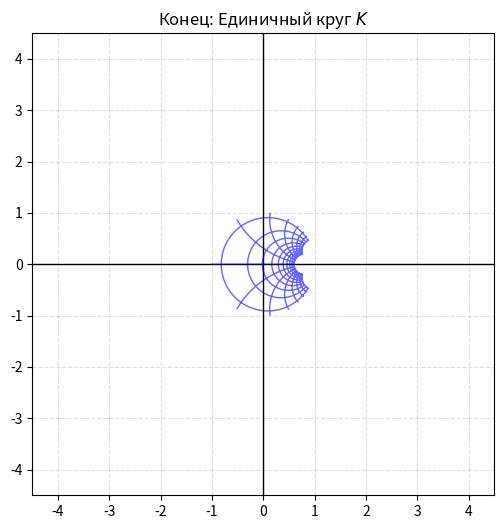

Recreate this plot in Python.
import numpy as np
import matplotlib.pyplot as plt
from matplotlib.animation import FuncAnimation, PillowWriter
import os

# Создание папок для сохранения, если они не существуют
os.makedirs("output/img", exist_ok=True)
os.makedirs("output/gif", exist_ok=True)


# =========================================================================
# 1. ГЕНЕРАЦИЯ СЕТКИ (для исходной области H: Im(z1) > 0)
# =========================================================================

def get_grid_points():
    """
    Создает сетку точек в Верхней полуплоскости H.
    Используем прямоугольную сетку.
    """

    # Вещественные линии (вертикальные)
    reals = np.linspace(-4, 4, 15)
    # Мнимые линии (горизонтальные)
    imags = np.linspace(0.1, 4, 10)

    lines = []

    # 1. Вертикальные линии (Re = const)
    for r in reals:
        im_line = np.linspace(0, 4, 100)
        lines.append(r + 1j * im_line)

    # 2. Горизонтальные линии (Im = const)
    for i in imags:
        re_line = np.linspace(-4, 4, 100)
        lines.append(re_line + 1j * i)

    # Преобразуем список массивов в один длинный массив для анимации
    # Добавляем NaN разделители, чтобы линии не соединялись
    Z_lines = []
    for line in lines:
        Z_lines.extend(line)
        Z_lines.append(np.nan + 1j * np.nan)

    return np.array(Z_lines)


# =========================================================================
# 2. ФУНКЦИЯ ОТОБРАЖЕНИЯ (Шаг 2: H -> K)
# =========================================================================

def mapping(z1):
    """
    Отображение Верхней полуплоскости H на Единичный круг K.
    z2 = (z1 - i) / (z1 + i)
    """
    return (z1 - 1j) / (z1 + 1j)


# Исходные и конечные точки
Z1 = get_grid_points()
Z2 = mapping(Z1)


# =========================================================================
# 3. СОХРАНЕНИЕ СТАТИЧЕСКОЙ КАРТИНКИ (для отчета)
# =========================================================================

def save_static_report_image():
    """
    Генерирует и сохраняет статическое изображение для отчета,
    сравнивающее исходную и отображенную области.
    """
    # Генерируем плотное облако точек
    num_pts = 10000
    Z1_real = np.random.uniform(-4, 4, num_pts)
    Z1_imag = np.random.uniform(0.1, 4, num_pts)
    Z1_cloud = Z1_real + 1j * Z1_imag
    Z2_cloud = mapping(Z1_cloud)

    fig, ax = plt.subplots(1, 2, figsize=(12, 5))

    # Раскраска по углу (чтобы отследить конформность)
    colors = np.angle(Z1_cloud)

    # Левая часть: Исходная область H
    ax[0].scatter(Z1_cloud.real, Z1_cloud.imag, c=colors, cmap='hsv', s=1, alpha=0.5)
    ax[0].set_title("Исходная область $H$\n($\\text{Im } z_1 > 0$)")
    ax[0].axhline(0, color='k', lw=0.8)
    ax[0].axvline(0, color='k', lw=0.8)
    ax[0].set_xlim(-4.5, 4.5)
    ax[0].set_ylim(0, 4.5)
    ax[0].grid(True, alpha=0.3)
    ax[0].set_aspect('equal')

    # Правая часть: Образ конформного отображения K
    ax[1].scatter(Z2_cloud.real, Z2_cloud.imag, c=colors, cmap='hsv', s=1, alpha=0.5)
    ax[1].set_title("Результат отображения $K$\n($z_2 = (z_1 - i)/(z_1 + i)$, $|z_2| < 1$)")
    ax[1].axhline(0, color='k', lw=0.8)
    ax[1].axvline(0, color='k', lw=0.8)
    # Добавляем границу единичного круга
    ax[1].add_patch(plt.Circle((0, 0), 1.0, color='red', fill=False, linestyle='--'))
    ax[1].set_xlim(-1.5, 1.5)
    ax[1].set_ylim(-1.5, 1.5)
    ax[1].grid(True, alpha=0.3)
    ax[1].set_aspect('equal')

    plt.tight_layout()
    plt.savefig("output/img/static_mapping2.png", dpi=200)
    print("Картинка 'output/img/static_mapping2.png' сохранена.")
    plt.close()


save_static_report_image()

# =========================================================================
# 4. АНИМАЦИЯ
# =========================================================================

fig, ax = plt.subplots(figsize=(6, 6))
# Устанавливаем масштаб, чтобы вместить обе области (H и K)
# У Верхней полуплоскости Re от -4 до 4, Im от 0 до 4
# У Единичного круга Re от -1 до 1, Im от -1 до 1
ax.set_xlim(-4.5, 4.5)
ax.set_ylim(-4.5, 4.5)
ax.axhline(0, color='black', linewidth=1)
ax.axvline(0, color='black', linewidth=1)
ax.grid(True, linestyle='--', alpha=0.4)
ax.set_aspect('equal')

line_plot, = ax.plot([], [], 'b-', lw=1, alpha=0.6)
title = ax.set_title("Конформное отображение: Шаг 2 (H $\\to$ K)")


def update(frame):
    t = frame  # t меняется от 0 (H) до 1 (K)

    # Линейная интерполяция между Z1 и Z2
    Z_curr = (1 - t) * Z1 + t * Z2

    line_plot.set_data(Z_curr.real, Z_curr.imag)

    # Обновление заголовка
    if t < 0.01:
        title.set_text("Начало: Верхняя полуплоскость $H$")
    elif t > 0.99:
        title.set_text("Конец: Единичный круг $K$")
    else:
        title.set_text(f"Преобразование Мёбиуса... t={t:.2f}")

    return line_plot, title


# Кадры: 10 пауз в начале, 80 кадров движения, 20 пауз в конце
frames = np.concatenate([np.zeros(10), np.linspace(0, 1, 80), np.ones(20)])

try:
    # Сохранение с высокой частотой кадров для плавности
    ani = FuncAnimation(fig, update, frames=frames, interval=40, blit=True)
    ani.save("output/gif/conformal_animation2.gif", writer=PillowWriter(fps=25))
    print("Анимация 'output/gif/conformal_animation2.gif' сохранена.")
except Exception as e:
    print(f"Не удалось сохранить GIF. Убедитесь, что установлены numpy, matplotlib, Pillow: {e}")

# plt.show() # Можно раскомментировать для предпросмотра